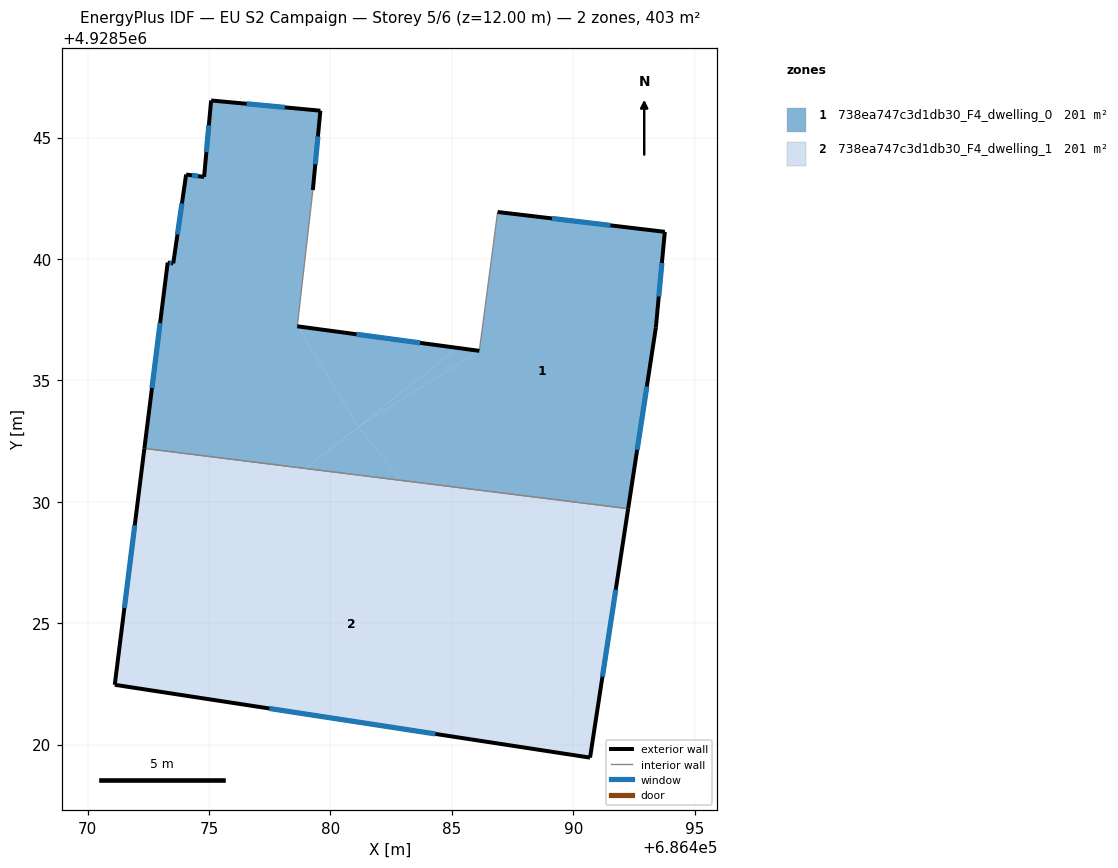
=== STOREY PLAN SPEC (per zone: floor XY polygon, exterior-wall plan segments, windows/doors) ===
zone 1: 738ea747c3d1db30_F4_dwelling_0  (201.3 m²)
  floor: (686481.15, 4928533.09) (686478.63, 4928537.23) (686479.27, 4928542.84) (686479.58, 4928546.11) (686475.08, 4928546.53) (686474.79, 4928543.38) (686474.05, 4928543.48) (686473.52, 4928539.82) (686473.29, 4928539.85) (686472.33, 4928532.20) (686478.99, 4928531.37)
  floor: (686482.91, 4928530.88) (686481.15, 4928533.09) (686478.99, 4928531.37)
  floor: (686492.26, 4928529.72) (686493.40, 4928537.17) (686493.77, 4928541.12) (686486.88, 4928541.94) (686486.13, 4928536.22) (686481.15, 4928533.09) (686482.91, 4928530.88)
  floor: (686485.23, 4928536.34) (686478.63, 4928537.23) (686481.15, 4928533.09)
  floor: (686486.13, 4928536.22) (686485.23, 4928536.34) (686481.16, 4928533.10)
  exterior wall: (686478.63, 4928537.23) – (686486.13, 4928536.22)  [7.6 m]
    window: (686481.07, 4928536.90) – (686483.69, 4928536.55)  [2.8 m²]
  exterior wall: (686486.89, 4928541.94) – (686493.77, 4928541.12)  [6.9 m]
    window: (686489.12, 4928541.67) – (686491.53, 4928541.39)  [2.5 m²]
  exterior wall: (686493.77, 4928541.12) – (686493.40, 4928537.17)  [4.0 m]
    window: (686493.65, 4928539.84) – (686493.52, 4928538.45)  [1.5 m²]
  exterior wall: (686493.40, 4928537.17) – (686492.26, 4928529.72)  [7.5 m]
    window: (686493.03, 4928534.75) – (686492.63, 4928532.14)  [2.8 m²]
  exterior wall: (686472.33, 4928532.20) – (686473.29, 4928539.85)  [7.7 m]
    window: (686472.65, 4928534.69) – (686472.98, 4928537.36)  [2.8 m²]
  exterior wall: (686473.29, 4928539.85) – (686473.52, 4928539.82)  [0.2 m]
    window: (686473.37, 4928539.84) – (686473.45, 4928539.83)  [0.1 m²]
  exterior wall: (686473.52, 4928539.82) – (686474.05, 4928543.48)  [3.7 m]
    window: (686473.70, 4928541.01) – (686473.88, 4928542.29)  [1.4 m²]
  exterior wall: (686474.05, 4928543.48) – (686474.79, 4928543.38)  [0.7 m]
    window: (686474.29, 4928543.45) – (686474.55, 4928543.41)  [0.3 m²]
  exterior wall: (686474.79, 4928543.38) – (686475.08, 4928546.53)  [3.2 m]
    window: (686474.89, 4928544.41) – (686474.99, 4928545.51)  [1.2 m²]
  exterior wall: (686475.08, 4928546.53) – (686479.58, 4928546.11)  [4.5 m]
    window: (686476.55, 4928546.39) – (686478.12, 4928546.25)  [1.7 m²]
  exterior wall: (686479.58, 4928546.11) – (686479.27, 4928542.84)  [3.3 m]
    window: (686479.48, 4928545.05) – (686479.37, 4928543.90)  [1.2 m²]
  interior walls: 3
zone 2: 738ea747c3d1db30_F4_dwelling_1  (201.3 m²)
  floor: (686490.90, 4928520.83) (686492.26, 4928529.72) (686482.91, 4928530.88)
  floor: (686471.11, 4928522.46) (686472.44, 4928526.16) (686471.48, 4928525.40)
  floor: (686478.99, 4928531.37) (686474.50, 4928531.93) (686472.44, 4928526.16)
  floor: (686490.69, 4928519.46) (686490.90, 4928520.83) (686482.91, 4928530.88) (686478.99, 4928531.37) (686472.44, 4928526.16) (686471.11, 4928522.46)
  floor: (686472.44, 4928526.16) (686474.50, 4928531.93) (686472.33, 4928532.20) (686471.48, 4928525.40)
  exterior wall: (686492.26, 4928529.72) – (686490.69, 4928519.46)  [10.4 m]
    window: (686491.75, 4928526.38) – (686491.20, 4928522.80)  [3.8 m²]
  exterior wall: (686490.69, 4928519.46) – (686471.11, 4928522.46)  [19.8 m]
    window: (686484.32, 4928520.44) – (686477.48, 4928521.49)  [7.3 m²]
  exterior wall: (686471.11, 4928522.46) – (686472.33, 4928532.20)  [9.8 m]
    window: (686471.51, 4928525.63) – (686471.94, 4928529.03)  [3.6 m²]
  interior walls: 1

=== DERIVED (storey summary) ===
Building: EU S2 Campaign
Storey: 5 of 6  (floor level z = 12.00 m)
Storey gross floor area: 402.5 m²
Zones on this storey: 2
  - 738ea747c3d1db30_F4_dwelling_0: floor 201.3 m²; exterior wall 49.4 m (148.1 m²); 11 window(s) 18.1 m²; WWR 12.2%
  - 738ea747c3d1db30_F4_dwelling_1: floor 201.3 m²; exterior wall 40.0 m (120.0 m²); 3 window(s) 14.7 m²; WWR 12.2%
Zone adjacency (shared interzone walls):
  - 738ea747c3d1db30_F4_dwelling_0 ↔ 738ea747c3d1db30_F4_dwelling_1